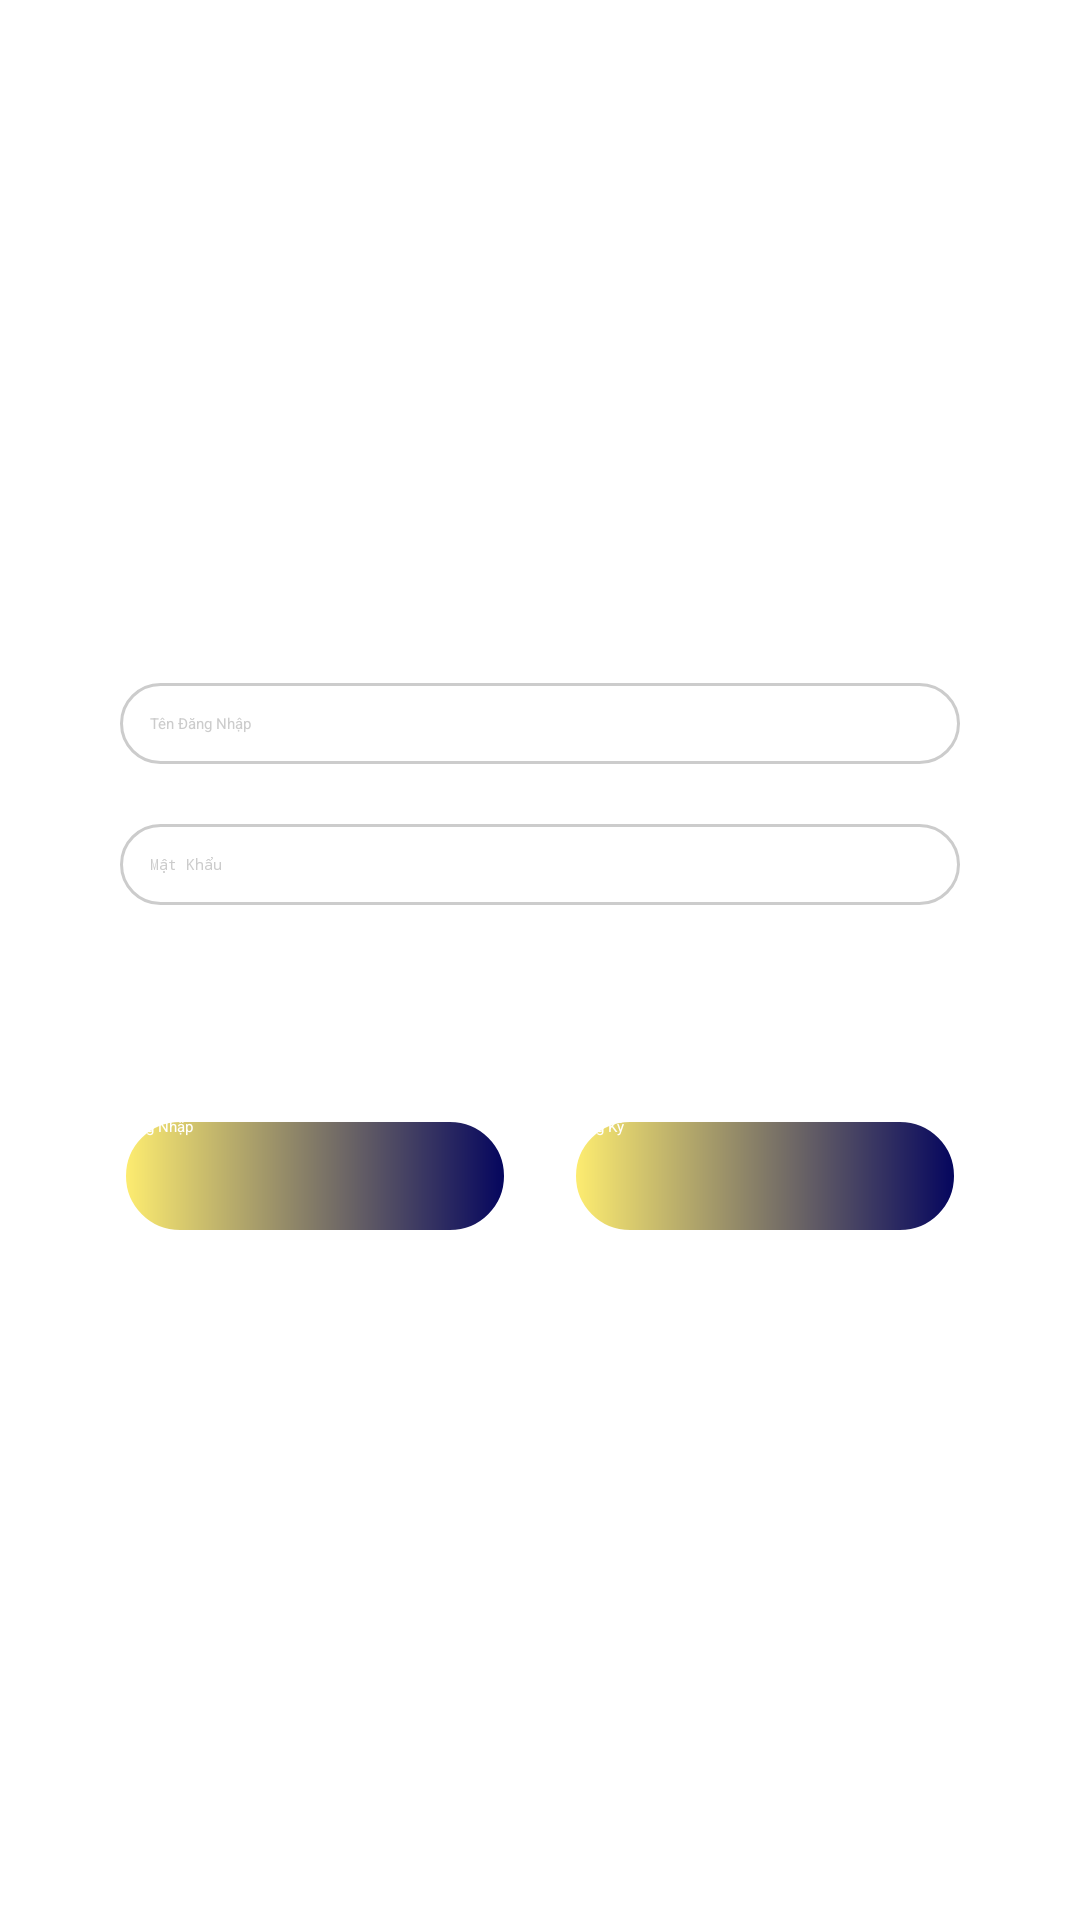

Write the Android layout XML for this screen, with the resource values it uses.
<!-- AndroidManifest.xml: application theme Theme.BanHang -->
<!-- res/layout/layout_dangnhap.xml -->
<?xml version="1.0" encoding="utf-8"?>
<RelativeLayout xmlns:android="http://schemas.android.com/apk/res/android"
    xmlns:tools="http://schemas.android.com/tools"
    android:layout_width="match_parent"
    android:layout_height="match_parent"
    >
    <LinearLayout
        android:layout_width="match_parent"
        android:layout_height="wrap_content">
        <ImageView
            android:layout_width="1500dp"
            android:layout_height="1000dp"
            android:src="@drawable/background_login2"
            android:contentDescription="@string/imgbanhang" />
    </LinearLayout>


    <RelativeLayout
        android:layout_width="match_parent"
        android:layout_height="match_parent"
        android:padding="@dimen/size30dp"
        tools:ignore="UselessParent">


        <TextView
            android:layout_width="wrap_content"
            android:layout_height="wrap_content"
            android:textSize="@dimen/size30dp"
            android:text="@string/DangNhap"
            tools:ignore="SpUsage"
            android:textColor="@color/white"
            android:layout_above="@+id/lnKhungDangNhap"
            android:layout_centerHorizontal="true"
            android:textStyle="bold"
            android:layout_marginBottom="@dimen/size30dp"/>



        <LinearLayout
            android:id="@+id/lnKhungDangNhap"
            android:layout_width="match_parent"
            android:layout_height="wrap_content"
            android:orientation="vertical"
            android:layout_centerVertical="true"
            tools:ignore="UselessParent">
            <EditText
                android:id="@+id/edtTenDangNhapDN"
                android:inputType="text"
                android:layout_width="match_parent"
                android:layout_height="wrap_content"
                android:hint="@string/TenDangNhap"
                android:padding="@dimen/size10dp"
                android:background="@drawable/customer_edittext"
                android:textColorHint="@color/grey"
                android:drawableStart="@drawable/custom_icon_user"
                android:layout_margin="@dimen/size10dp"
                android:autofillHints="username"
                android:textColor="@color/darklv10"
                />

            <EditText
                android:id="@+id/edtMatKhauDN"
                android:inputType="text"
                android:layout_width="match_parent"
                android:layout_height="wrap_content"
                android:hint="@string/MatKhau"
                android:padding="@dimen/size10dp"
                android:background="@drawable/customer_edittext"
                android:textColorHint="@color/grey"
                android:drawableStart="@drawable/custom_icon_lock"
                android:layout_margin="@dimen/size10dp"
                android:autofillHints="password"
                android:textColor="@color/darklv10"
                android:password="true"
                />

            
            <CheckBox
                android:layout_marginStart="@dimen/size20dp"
                android:id="@+id/cbSaveAccount"
                android:layout_width="wrap_content"
                android:layout_height="wrap_content"
                android:text="@string/saveAccount"
                android:textStyle="bold"
                android:textSize="@dimen/size15dp"
                android:textColor="@color/white"
                android:shadowColor="@color/honglv6"
                android:buttonTint="@color/white"
                tools:ignore="SpUsage" />
            <LinearLayout
                android:layout_marginTop="@dimen/size30dp"
                android:layout_width="match_parent"
                android:layout_height="wrap_content"
                android:orientation="horizontal"
                tools:ignore="UselessParent">
                <Button
                    android:id="@+id/btDangNhapDN"
                    android:layout_width="wrap_content"
                    android:layout_height="wrap_content"
                    android:text="@string/DangNhap"
                    android:layout_weight="1"
                    android:layout_margin="@dimen/size10dp"
                    android:textColor="@color/white"
                    android:background="@drawable/customer_button"
                    style="?android:attr/buttonBarButtonStyle" />
                <Button
                    android:id="@+id/btDangKyDN"
                    android:layout_width="wrap_content"
                    android:layout_height="wrap_content"
                    android:text="@string/DangKy"
                    android:layout_weight="1"
                    android:layout_margin="@dimen/size10dp"
                    android:textColor="@color/white"
                    android:background="@drawable/customer_button"
                    style="?android:attr/buttonBarButtonStyle" />
            </LinearLayout>
        </LinearLayout>

    </RelativeLayout>

</RelativeLayout>
<!-- resources referenced by this layout -->
<resources>
  <color name="darklv10">#040404</color>
  <color name="grey">#CCC</color>
  <color name="honglv6">#ff85a1</color>
  <color name="white">#FFFFFFFF</color>
  <dimen name="size10dp">10dp</dimen>
  <dimen name="size15dp">15dp</dimen>
  <dimen name="size20dp">20dp</dimen>
  <dimen name="size30dp">30dp</dimen>
  <!-- drawable custom_icon_lock (drawable) -->
  <?xml version="1.0" encoding="utf-8"?>
  <selector xmlns:android="http://schemas.android.com/apk/res/android">
  <item
      android:state_focused="true"
      android:drawable="@drawable/lock_focused"
      />
      <item
          android:state_focused="false"
          android:drawable="@drawable/lock"
          />
  </selector>
  <!-- drawable custom_icon_user (drawable) -->
  <?xml version="1.0" encoding="utf-8"?>
  <selector xmlns:android="http://schemas.android.com/apk/res/android">
  <item
      android:state_focused="true"
      android:drawable="@drawable/user_focused"
      />
      <item
          android:state_focused="false"
          android:drawable="@drawable/user"
          />
  </selector>
  <!-- drawable customer_button (drawable) -->
  <?xml version="1.0" encoding="utf-8"?>
  <shape xmlns:android="http://schemas.android.com/apk/res/android"
      >
  
  
      <corners
          android:radius="@dimen/size30dp"/>
  
  
  <gradient
      android:startColor="@color/vanglv5"
      android:endColor="@color/xanhbienlv9"
      />
  
      <stroke
          android:color="#FFFFFF"
          android:width="2dp"
          />
  
      <size
          android:width="165dp"
          android:height="40dp" />
      <solid
          android:startColor="@color/white"/>
  </shape>
  <!-- drawable customer_edittext (drawable) -->
  <?xml version="1.0" encoding="utf-8"?>
  <selector xmlns:android="http://schemas.android.com/apk/res/android">
          <item
              android:state_enabled="true"
              android:state_focused="true">
              <shape>
                  <solid android:color="@color/white"/>
                  <corners android:radius="@dimen/size20dp"/>
                  <stroke android:color="@color/xanhbienlv9" android:width="3dp" />
              </shape>
          </item>
      <item
          android:state_enabled="true"
          >
          <shape>
              <solid android:color="@color/white"/>
              <corners android:radius="@dimen/size20dp"/>
              <stroke android:color="@color/grey" android:width="1dp"/>
          </shape>
      </item>
  </selector>
  <string name="DangKy">Đăng Ký</string>
  <string name="DangNhap">Đăng Nhập</string>
  <string name="MatKhau">Mật Khẩu</string>
  <string name="TenDangNhap">Tên Đăng Nhập</string>
  <string name="imgbanhang">imgBanHang</string>
  <string name="saveAccount">Lưu Thông Tin Đăng Nhập</string>
  <color name="vanglv5">#ffee70</color>
  <color name="xanhbienlv9">#03045e</color>
</resources>
